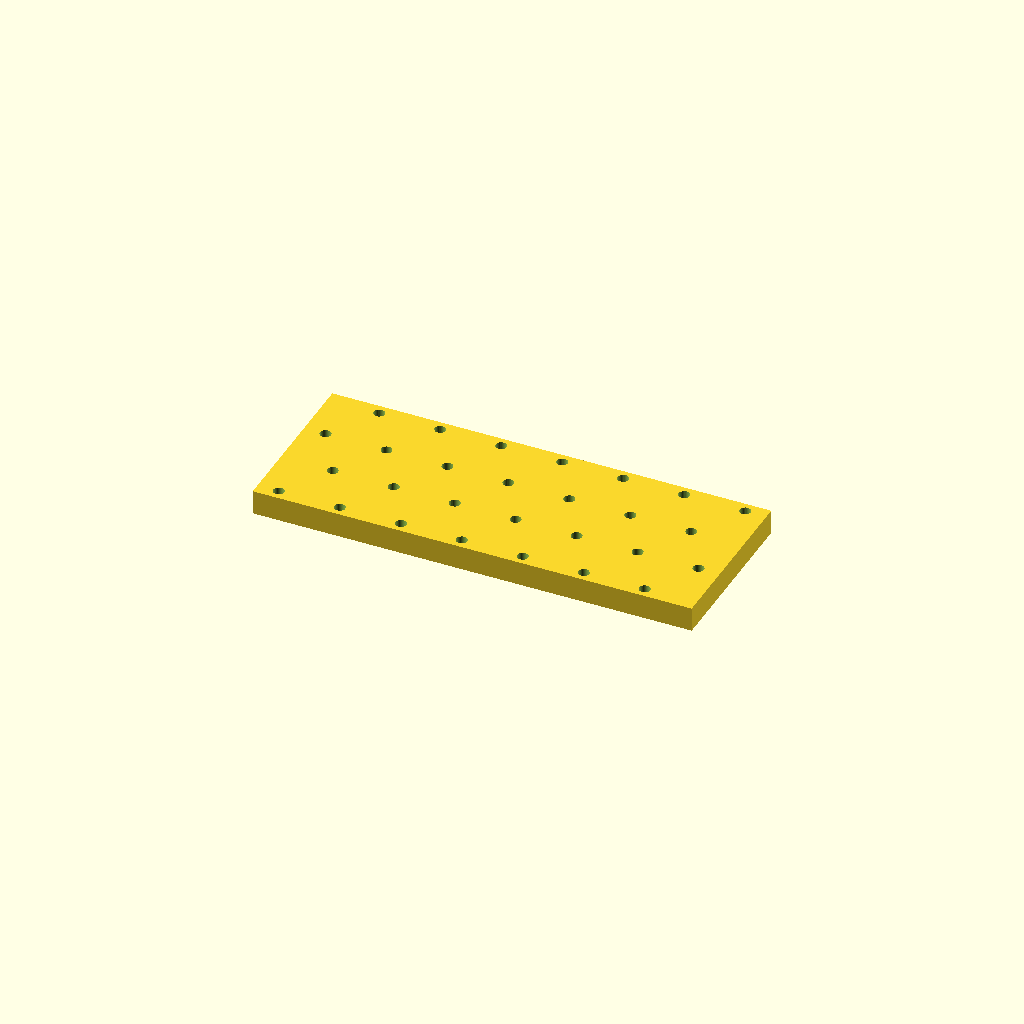
Cell 1 — every parameter at its default value.
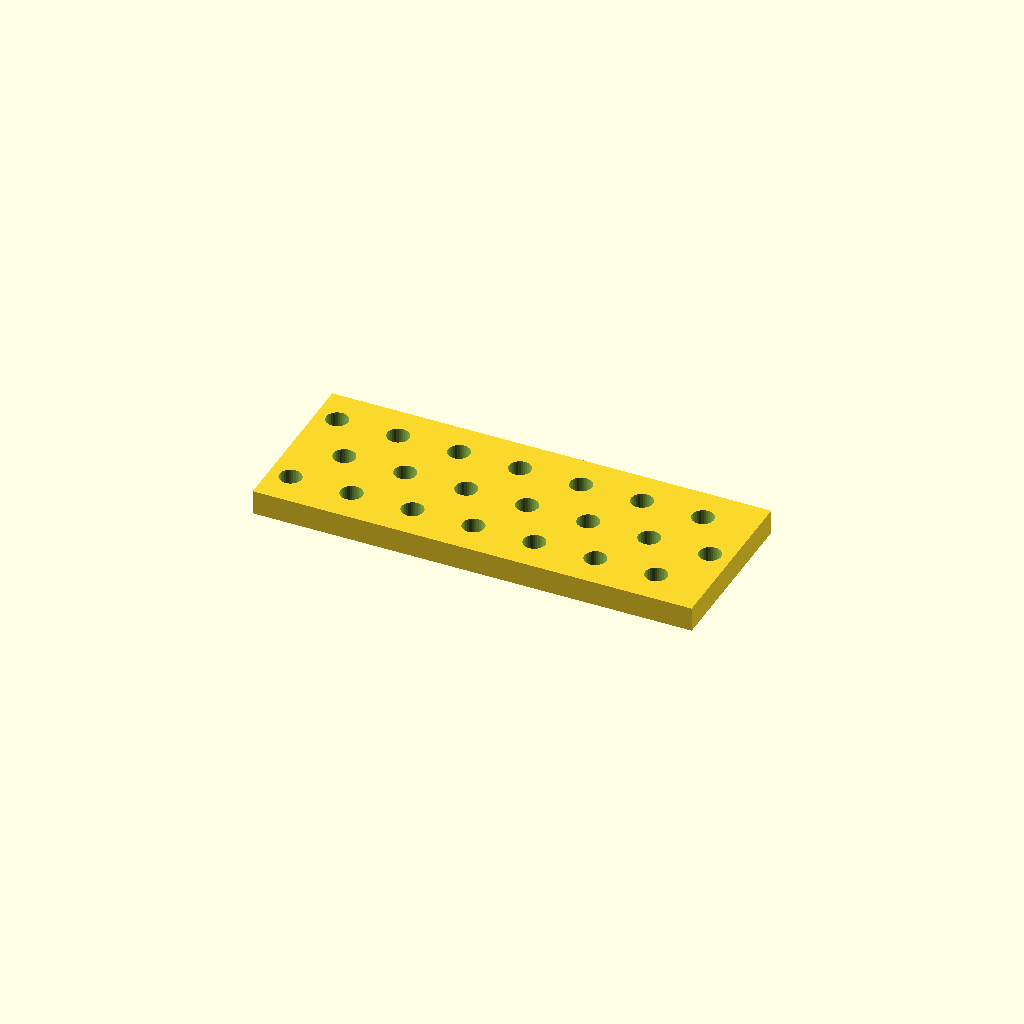
Cell 2 — hole_d set to 9, the other parameters unchanged.
One fixed orthographic camera (rotation 55°, 0°, 25°; colour scheme Cornfield) for every cell.
Source of the model, optional_data/data/place1/perfpanels/part_0115.scad:
$fn = 32;

// ----------------------------------------------------------------------
// Perforated panel 180 x 70 x 10
// 4 x 7 Ø4.5 holes, checker layout
// ----------------------------------------------------------------------

// --- parameters (mm) ---
panel = [180, 70, 10];  // overall size (x, y, z)
hole_d = 4.5;           // hole diameter
pitch_x = 25;           // hole pitch along X
pitch_y = 20.5;         // hole pitch along Y

// --- derived feature positions (mm) ---
margin = hole_d / 2 + 2;            // = 4.25   clearance from the panel edge
row_offset = pitch_x / 2;           // = 12.5   shift of every other row
cols = floor((panel[0] - 2 * margin - row_offset) / pitch_x) + 1;  // = 7   how many columns fit in X
rows = floor((panel[1] - 2 * margin) / pitch_y) + 1;  // = 4   how many rows fit in Y
span_x = (cols - 1) * pitch_x + row_offset;  // = 162.5   width of the field
span_y = (rows - 1) * pitch_y;      // = 61.5   height of the field
origin_x = -span_x / 2;             // = -81.25   X of the first hole
origin_y = -span_y / 2;             // = -30.75   Y of the first row
holes = rows * cols;                // = 28   holes in total
feature_centers = [
  [origin_x + 0 * pitch_x, origin_y + 0 * pitch_y],
  [origin_x + 1 * pitch_x, origin_y + 0 * pitch_y],
  [origin_x + 2 * pitch_x, origin_y + 0 * pitch_y],
  [origin_x + 3 * pitch_x, origin_y + 0 * pitch_y],
  [origin_x + 4 * pitch_x, origin_y + 0 * pitch_y],
  [origin_x + 5 * pitch_x, origin_y + 0 * pitch_y],
  [origin_x + 6 * pitch_x, origin_y + 0 * pitch_y],
  [origin_x + row_offset + 0 * pitch_x, origin_y + 1 * pitch_y],
  [origin_x + row_offset + 1 * pitch_x, origin_y + 1 * pitch_y],
  [origin_x + row_offset + 2 * pitch_x, origin_y + 1 * pitch_y],
  [origin_x + row_offset + 3 * pitch_x, origin_y + 1 * pitch_y],
  [origin_x + row_offset + 4 * pitch_x, origin_y + 1 * pitch_y],
  [origin_x + row_offset + 5 * pitch_x, origin_y + 1 * pitch_y],
  [origin_x + row_offset + 6 * pitch_x, origin_y + 1 * pitch_y],
  [origin_x + 0 * pitch_x, origin_y + 2 * pitch_y],
  [origin_x + 1 * pitch_x, origin_y + 2 * pitch_y],
  [origin_x + 2 * pitch_x, origin_y + 2 * pitch_y],
  [origin_x + 3 * pitch_x, origin_y + 2 * pitch_y],
  [origin_x + 4 * pitch_x, origin_y + 2 * pitch_y],
  [origin_x + 5 * pitch_x, origin_y + 2 * pitch_y],
  [origin_x + 6 * pitch_x, origin_y + 2 * pitch_y],
  [origin_x + row_offset + 0 * pitch_x, origin_y + 3 * pitch_y],
  [origin_x + row_offset + 1 * pitch_x, origin_y + 3 * pitch_y],
  [origin_x + row_offset + 2 * pitch_x, origin_y + 3 * pitch_y],
  [origin_x + row_offset + 3 * pitch_x, origin_y + 3 * pitch_y],
  [origin_x + row_offset + 4 * pitch_x, origin_y + 3 * pitch_y],
  [origin_x + row_offset + 5 * pitch_x, origin_y + 3 * pitch_y],
  [origin_x + row_offset + 6 * pitch_x, origin_y + 3 * pitch_y]
];   // hole centres, used verbatim by the cutter loop

// panel outline, every hole through
difference() {
  cube(panel, center = true);
  for (centre = feature_centers)
    translate([centre[0], centre[1], 0])
      cylinder(d = hole_d, h = panel[2] + 2, center = true);
}
Parameter table extracted from the source (name, type, default, range or options):
panel: vector, default [180, 70, 10]
hole_d: number, default 4.5
pitch_x: number, default 25
pitch_y: number, default 20.5
